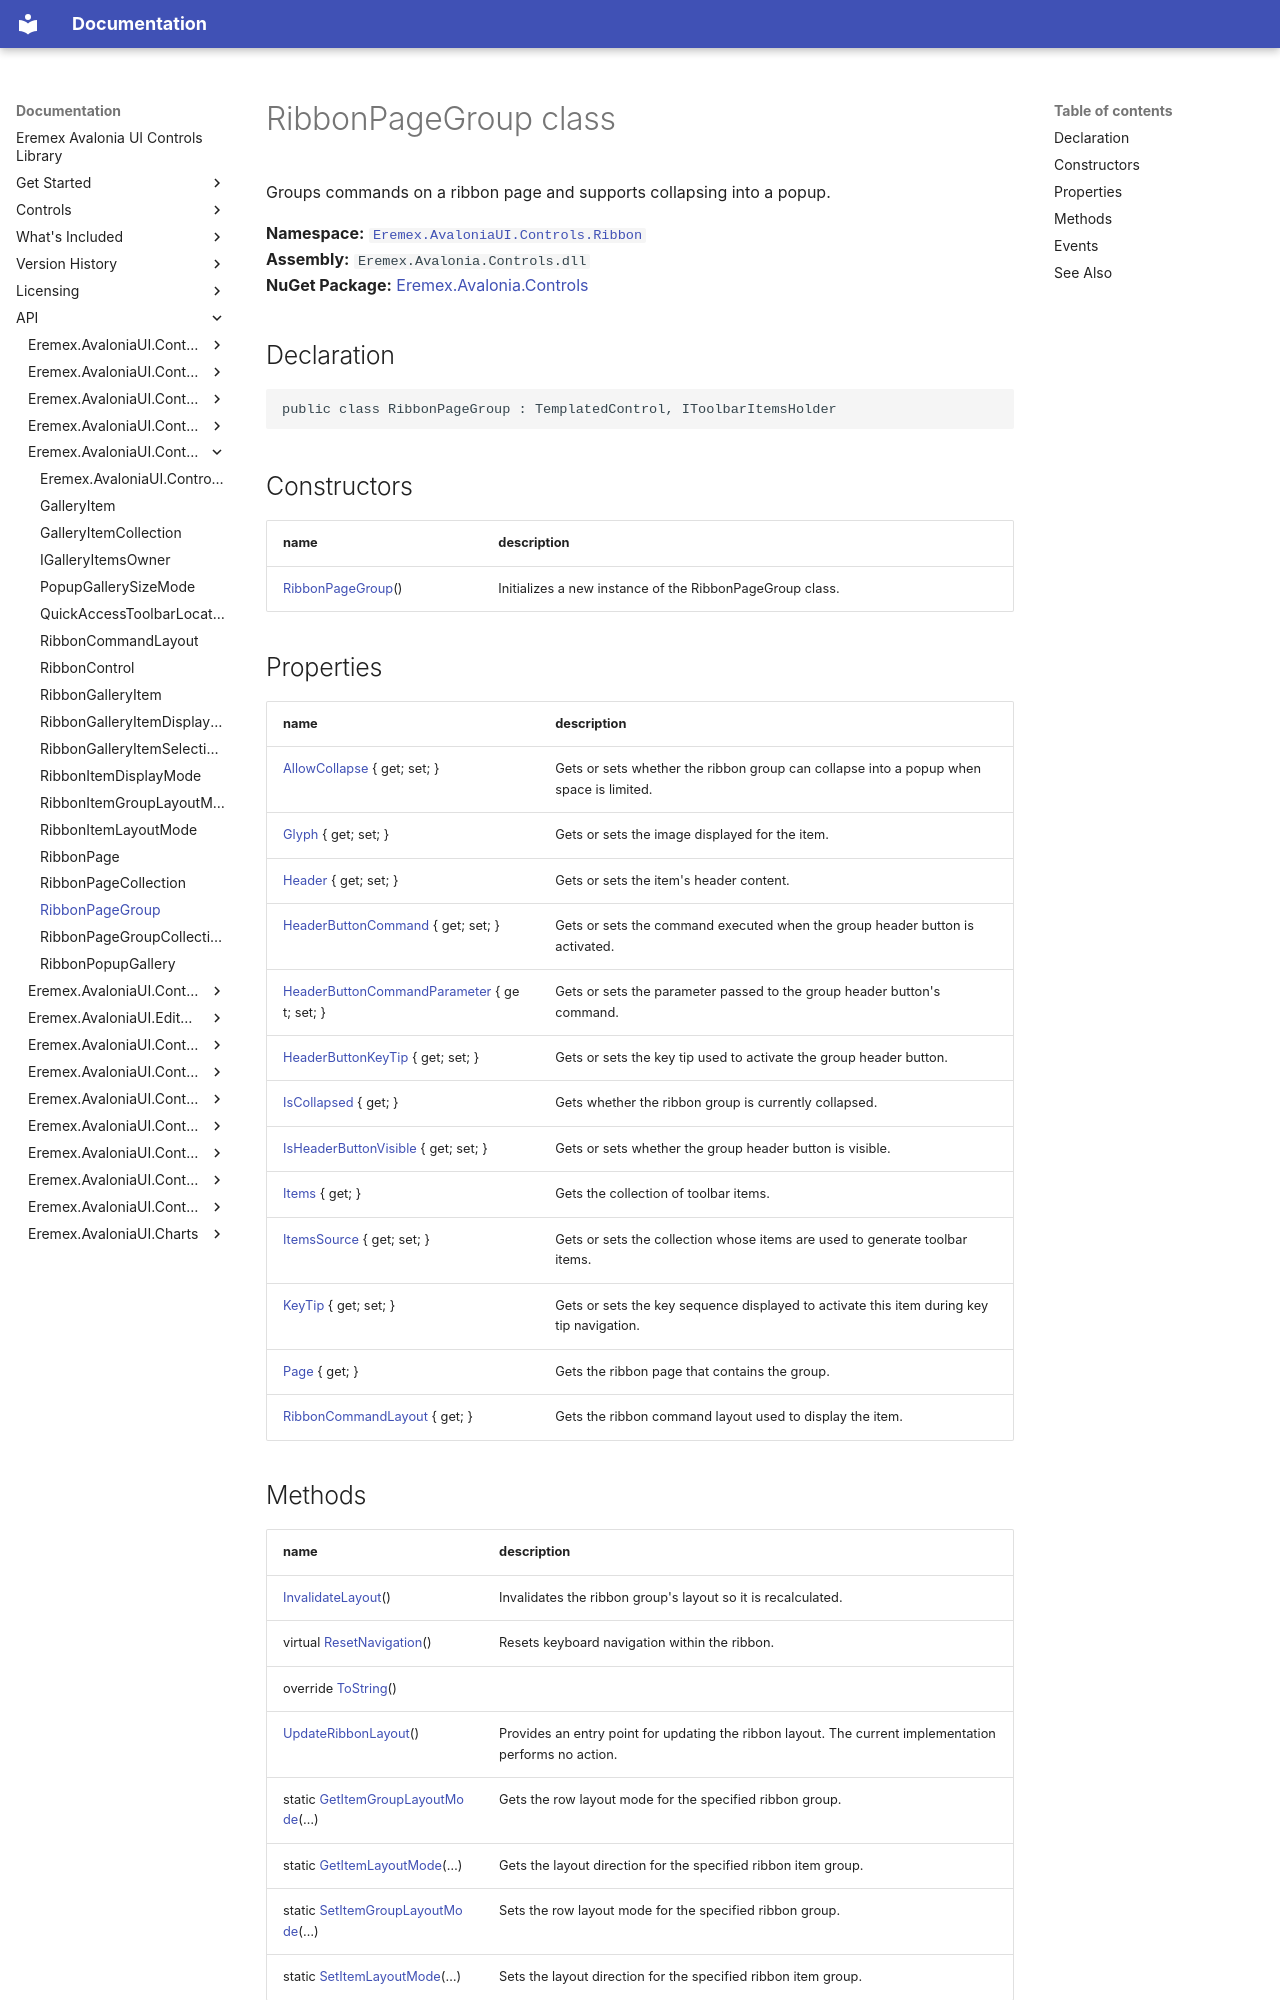

repository: Eremex/controls-doc · page: API/Eremex.AvaloniaUI.Controls.Ribbon/RibbonPageGroup/index.html · generator: mkdocs

# RibbonPageGroup class

Groups commands on a ribbon page and supports collapsing into a popup.

**Namespace:** [`Eremex.AvaloniaUI.Controls.Ribbon`](./index.md)  
**Assembly:** `Eremex.Avalonia.Controls.dll`  
**NuGet Package:** [Eremex.Avalonia.Controls](https://www.nuget.org/packages/Eremex.Avalonia.Controls)

## Declaration

```csharp
public class RibbonPageGroup : TemplatedControl, IToolbarItemsHolder
```

## Constructors

| name | description |
| --- | --- |
| [RibbonPageGroup](RibbonPageGroup/RibbonPageGroup.md)() | Initializes a new instance of the RibbonPageGroup class. |

## Properties

| name | description |
| --- | --- |
| [AllowCollapse](RibbonPageGroup/AllowCollapse.md) { get; set; } | Gets or sets whether the ribbon group can collapse into a popup when space is limited. |
| [Glyph](RibbonPageGroup/Glyph.md) { get; set; } | Gets or sets the image displayed for the item. |
| [Header](RibbonPageGroup/Header.md) { get; set; } | Gets or sets the item's header content. |
| [HeaderButtonCommand](RibbonPageGroup/HeaderButtonCommand.md) { get; set; } | Gets or sets the command executed when the group header button is activated. |
| [HeaderButtonCommandParameter](RibbonPageGroup/HeaderButtonCommandParameter.md) { get; set; } | Gets or sets the parameter passed to the group header button's command. |
| [HeaderButtonKeyTip](RibbonPageGroup/HeaderButtonKeyTip.md) { get; set; } | Gets or sets the key tip used to activate the group header button. |
| [IsCollapsed](RibbonPageGroup/IsCollapsed.md) { get; } | Gets whether the ribbon group is currently collapsed. |
| [IsHeaderButtonVisible](RibbonPageGroup/IsHeaderButtonVisible.md) { get; set; } | Gets or sets whether the group header button is visible. |
| [Items](RibbonPageGroup/Items.md) { get; } | Gets the collection of toolbar items. |
| [ItemsSource](RibbonPageGroup/ItemsSource.md) { get; set; } | Gets or sets the collection whose items are used to generate toolbar items. |
| [KeyTip](RibbonPageGroup/KeyTip.md) { get; set; } | Gets or sets the key sequence displayed to activate this item during key tip navigation. |
| [Page](RibbonPageGroup/Page.md) { get; } | Gets the ribbon page that contains the group. |
| [RibbonCommandLayout](RibbonPageGroup/RibbonCommandLayout.md) { get; } | Gets the ribbon command layout used to display the item. |
